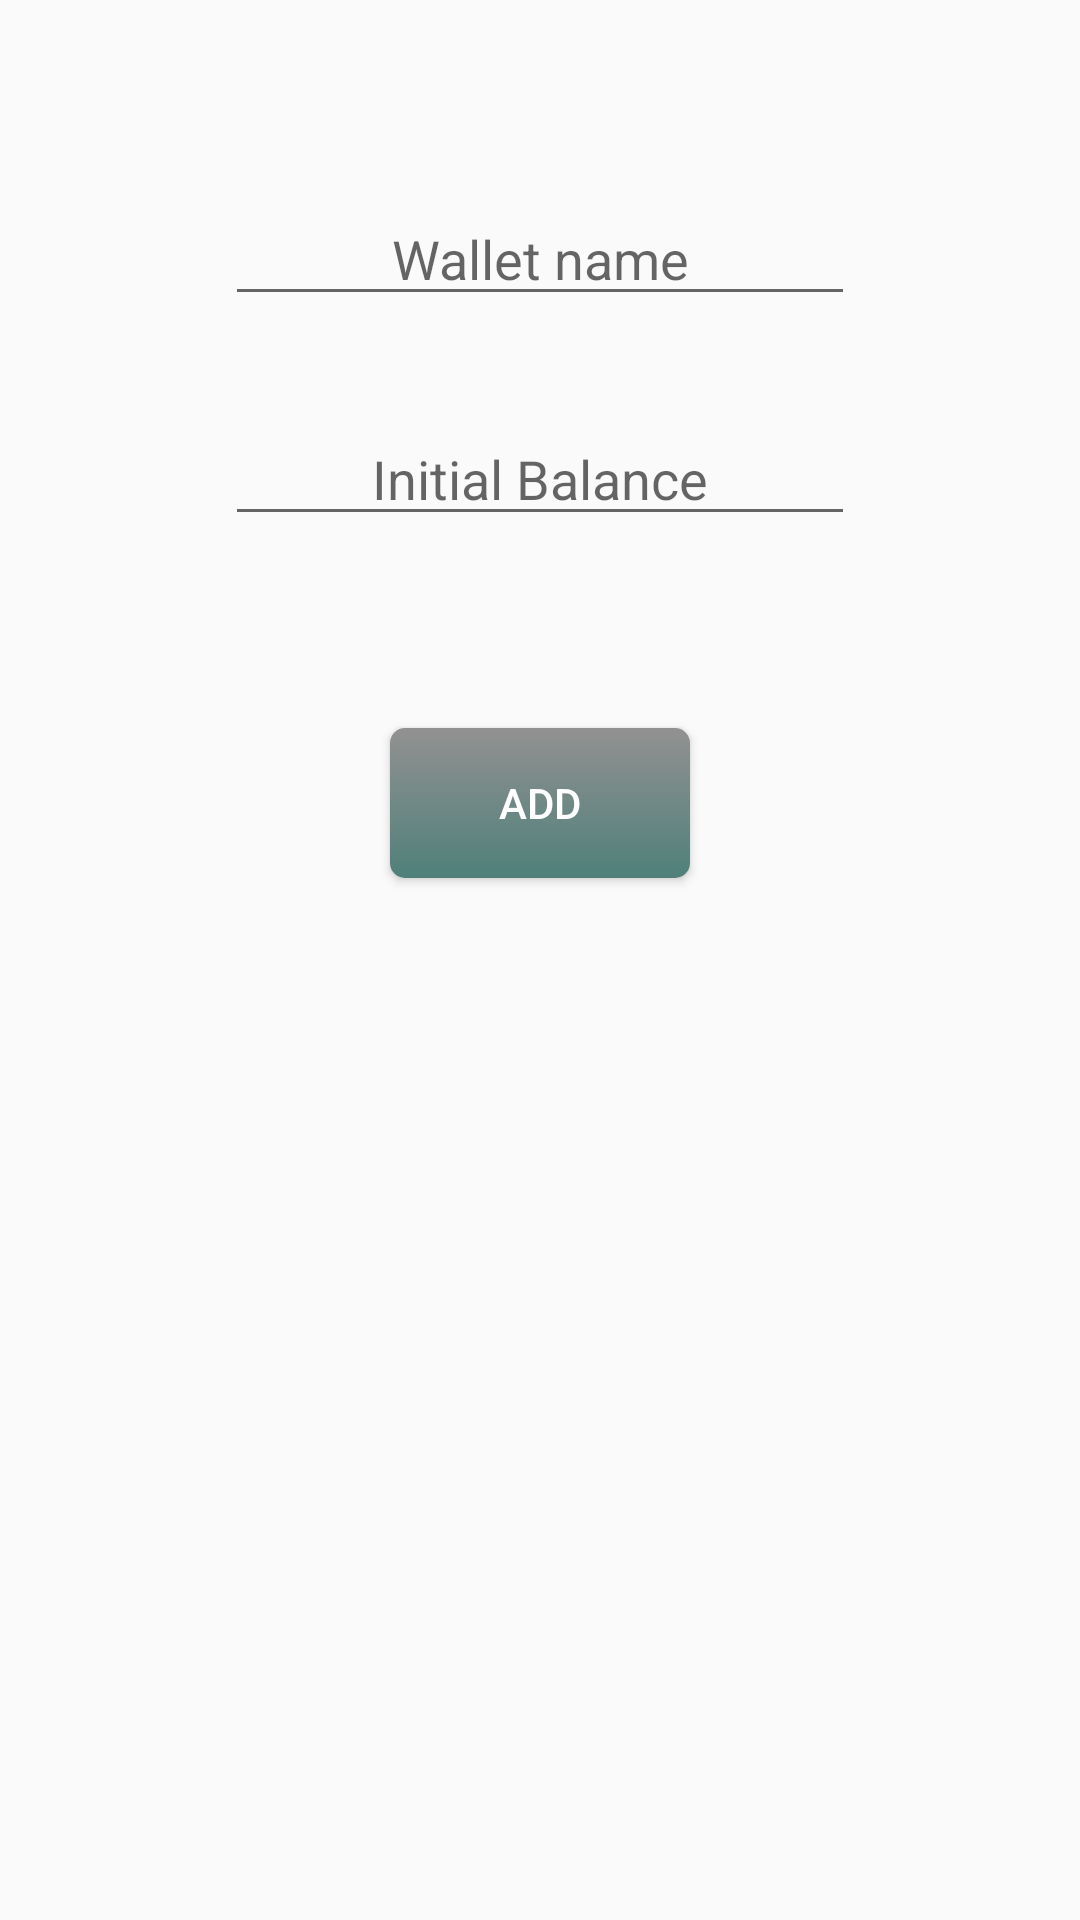

Layout XML and referenced resources for this Android screen:
<!-- AndroidManifest.xml: application theme Theme.AppCompat.DayNight.DarkActionBar -->
<!-- res/layout/fragment_add_wallet.xml -->
<?xml version="1.0" encoding="utf-8"?>
<ScrollView xmlns:android="http://schemas.android.com/apk/res/android"
    xmlns:app="http://schemas.android.com/apk/res-auto"
    xmlns:tools="http://schemas.android.com/tools"
    android:layout_width="match_parent"
    android:layout_height="match_parent"
    tools:context=".View.AddWalletFragment">

    


    <androidx.constraintlayout.widget.ConstraintLayout
        android:layout_width="match_parent"
        android:layout_height="wrap_content">

        <Button
            android:id="@+id/add_bt"
            android:layout_width="100dp"
            android:layout_height="50dp"
            android:layout_marginStart="32dp"
            android:layout_marginTop="64dp"
            android:layout_marginEnd="32dp"
            android:layout_marginBottom="64dp"
            android:background="@drawable/rounded_shape_form"
            android:text="ADD"
            android:textColor="@android:color/white"
            app:layout_constraintBottom_toBottomOf="parent"
            app:layout_constraintEnd_toEndOf="parent"
            app:layout_constraintStart_toStartOf="parent"
            app:layout_constraintTop_toBottomOf="@+id/balance_et" />

        <EditText
            android:id="@+id/wname_et"
            android:layout_width="wrap_content"
            android:layout_height="wrap_content"
            android:layout_marginStart="32dp"
            android:layout_marginTop="64dp"
            android:layout_marginEnd="32dp"
            android:ems="10"
            android:gravity="center"
            android:hint="Wallet name"
            android:inputType="textPersonName"
            app:layout_constraintEnd_toEndOf="parent"
            app:layout_constraintStart_toStartOf="parent"
            app:layout_constraintTop_toTopOf="parent" />

        <EditText
            android:id="@+id/balance_et"
            android:layout_width="wrap_content"
            android:layout_height="wrap_content"
            android:layout_marginStart="32dp"
            android:layout_marginTop="32dp"
            android:layout_marginEnd="32dp"
            android:ems="10"
            android:gravity="center"
            android:hint="@string/initial_balance_text"
            android:inputType="number"
            app:layout_constraintEnd_toEndOf="parent"
            app:layout_constraintStart_toStartOf="parent"
            app:layout_constraintTop_toBottomOf="@+id/wname_et" />
    </androidx.constraintlayout.widget.ConstraintLayout>

</ScrollView>
<!-- resources referenced by this layout -->
<resources>
  <!-- drawable rounded_shape_form (drawable) -->
  <?xml version="1.0" encoding="utf-8" ?>
  <shape xmlns:android="http://schemas.android.com/apk/res/android"
  
      android:thickness="0dp"
  
      android:shape="rectangle">
  
      <corners android:radius="5dp" />
  
      <padding
          android:left="1dp"
          android:right="1dp"
          android:top="1dp"
          android:bottom="1dp"
          />
  
      <gradient
  
          android:startColor="#929191"
  
          android:endColor="#4F807A"
  
          android:type="linear"
  
          android:angle="270"/>
  </shape>
  <string name="initial_balance_text">Initial Balance</string>
</resources>
